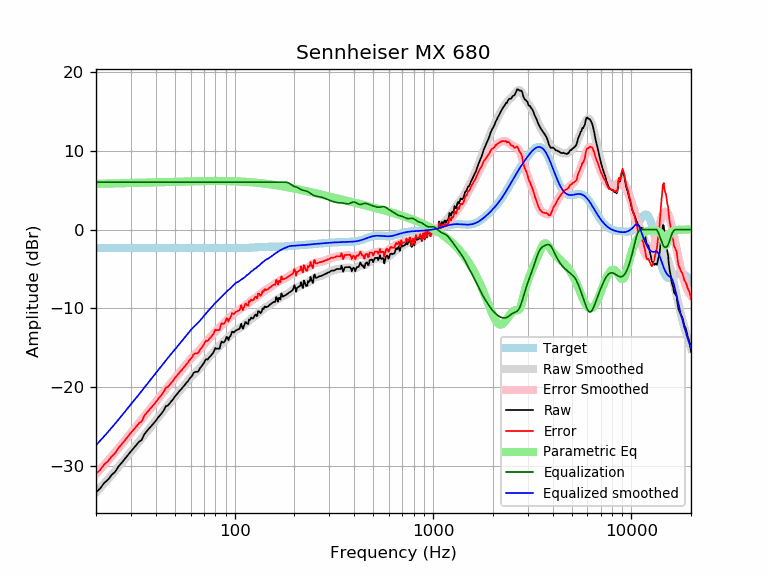

Data behind this chart, as committed beside it:
frequency, raw, error, smoothed, error_smoothed, equalization, parametric_eq, equalized_raw, equalized_smoothed, target
20, -33.34, -30.98, -33.37, -31.01, 6.00, 5.79, -27.34, -27.37, -2.35
21, -32.86, -30.50, -32.79, -30.44, 6.00, 5.81, -26.86, -26.79, -2.35
22, -32.15, -29.80, -32.23, -29.88, 6.00, 5.82, -26.15, -26.23, -2.35
23, -31.74, -29.39, -31.68, -29.33, 6.00, 5.83, -25.74, -25.68, -2.35
24, -31.14, -28.78, -31.14, -28.79, 6.00, 5.84, -25.14, -25.14, -2.35
25, -30.73, -28.37, -30.61, -28.26, 6.00, 5.85, -24.73, -24.61, -2.35
26, -30.05, -27.69, -30.10, -27.74, 6.00, 5.86, -24.05, -24.10, -2.35
27, -29.57, -27.22, -29.59, -27.24, 6.00, 5.87, -23.57, -23.59, -2.35
28, -29.07, -26.72, -29.10, -26.75, 6.00, 5.88, -23.07, -23.10, -2.35
29, -28.60, -26.25, -28.63, -26.28, 6.00, 5.89, -22.60, -22.63, -2.35
30, -28.15, -25.79, -28.18, -25.82, 6.00, 5.90, -22.15, -22.18, -2.35
31, -27.72, -25.36, -27.73, -25.38, 6.00, 5.91, -21.72, -21.73, -2.35
32, -27.31, -24.96, -27.31, -24.96, 6.00, 5.92, -21.31, -21.31, -2.35
33, -26.92, -24.56, -26.89, -24.54, 6.00, 5.92, -20.92, -20.89, -2.35
34, -26.70, -24.35, -26.48, -24.13, 6.00, 5.93, -20.70, -20.48, -2.35
35, -26.01, -23.65, -26.08, -23.73, 6.00, 5.94, -20.01, -20.08, -2.35
36, -25.60, -23.25, -25.70, -23.34, 6.00, 5.95, -19.60, -19.70, -2.35
37, -25.27, -22.92, -25.32, -22.96, 6.00, 5.96, -19.27, -19.32, -2.35
38, -24.93, -22.58, -24.95, -22.59, 6.00, 5.97, -18.93, -18.95, -2.35
39, -24.61, -22.25, -24.58, -22.23, 6.00, 5.97, -18.61, -18.58, -2.35
40, -24.28, -21.93, -24.23, -21.88, 6.00, 5.98, -18.28, -18.23, -2.35
41, -23.89, -21.54, -23.89, -21.54, 6.00, 5.99, -17.89, -17.89, -2.35
42, -23.58, -21.23, -23.56, -21.20, 6.00, 6.00, -17.58, -17.56, -2.35
43, -23.29, -20.93, -23.23, -20.88, 6.00, 6.01, -17.29, -17.23, -2.35
44, -22.91, -20.56, -22.91, -20.56, 6.00, 6.01, -16.91, -16.91, -2.35
45, -22.42, -20.06, -22.61, -20.26, 6.00, 6.02, -16.42, -16.61, -2.35
46, -22.33, -19.98, -22.31, -19.96, 6.00, 6.03, -16.33, -16.31, -2.35
47, -22.07, -19.72, -22.02, -19.67, 6.00, 6.03, -16.07, -16.02, -2.35
48, -21.77, -19.41, -21.74, -19.39, 6.00, 6.04, -15.77, -15.74, -2.35
49, -21.52, -19.17, -21.47, -19.12, 6.00, 6.05, -15.52, -15.47, -2.35
50, -21.18, -18.83, -21.21, -18.86, 6.00, 6.05, -15.18, -15.21, -2.35
51, -20.94, -18.59, -20.95, -18.60, 6.00, 6.06, -14.94, -14.95, -2.35
52, -20.68, -18.32, -20.69, -18.34, 6.00, 6.07, -14.68, -14.69, -2.35
53, -20.42, -18.07, -20.44, -18.09, 6.00, 6.07, -14.42, -14.44, -2.35
54, -20.20, -17.85, -20.19, -17.84, 6.00, 6.08, -14.20, -14.19, -2.35
55, -19.95, -17.60, -19.95, -17.59, 6.00, 6.09, -13.95, -13.95, -2.35
56, -19.74, -17.39, -19.70, -17.35, 6.00, 6.09, -13.74, -13.70, -2.35
57, -19.47, -17.12, -19.46, -17.11, 6.00, 6.10, -13.47, -13.46, -2.35
58, -19.28, -16.93, -19.22, -16.87, 6.00, 6.10, -13.28, -13.22, -2.35
59, -18.98, -16.63, -18.99, -16.64, 6.00, 6.11, -12.98, -12.99, -2.35
60, -18.78, -16.43, -18.78, -16.42, 6.00, 6.11, -12.78, -12.78, -2.35
61, -18.56, -16.21, -18.58, -16.23, 6.00, 6.12, -12.56, -12.58, -2.35
62, -18.21, -15.86, -18.39, -16.04, 6.00, 6.12, -12.21, -12.39, -2.35
63, -18.09, -15.74, -18.22, -15.87, 6.00, 6.12, -12.09, -12.22, -2.35
64, -18.05, -15.70, -18.05, -15.70, 6.00, 6.13, -12.05, -12.05, -2.35
65, -18.07, -15.71, -17.89, -15.54, 6.00, 6.13, -12.07, -11.89, -2.35
66, -17.89, -15.53, -17.72, -15.36, 6.00, 6.14, -11.89, -11.72, -2.35
67, -17.56, -15.21, -17.54, -15.18, 6.00, 6.14, -11.56, -11.54, -2.35
68, -17.38, -15.03, -17.35, -15.00, 6.00, 6.14, -11.38, -11.35, -2.35
69, -17.15, -14.79, -17.15, -14.80, 6.00, 6.14, -11.15, -11.15, -2.35
70, -16.92, -14.57, -16.96, -14.61, 6.00, 6.15, -10.92, -10.96, -2.35
71, -16.61, -14.26, -16.77, -14.42, 6.00, 6.15, -10.61, -10.77, -2.35
72, -16.44, -14.09, -16.59, -14.24, 6.00, 6.15, -10.44, -10.59, -2.35
73, -16.51, -14.16, -16.41, -14.06, 6.00, 6.15, -10.51, -10.41, -2.35
74, -16.30, -13.95, -16.24, -13.89, 6.00, 6.15, -10.30, -10.24, -2.35
75, -16.15, -13.80, -16.08, -13.73, 6.00, 6.16, -10.15, -10.08, -2.35
76, -15.99, -13.64, -15.92, -13.56, 6.00, 6.16, -9.99, -9.92, -2.35
77, -15.79, -13.44, -15.76, -13.40, 6.00, 6.16, -9.79, -9.76, -2.35
78, -15.64, -13.29, -15.60, -13.25, 6.00, 6.16, -9.64, -9.60, -2.35
79, -15.34, -12.99, -15.45, -13.10, 6.00, 6.16, -9.34, -9.45, -2.35
... 553 more rows
